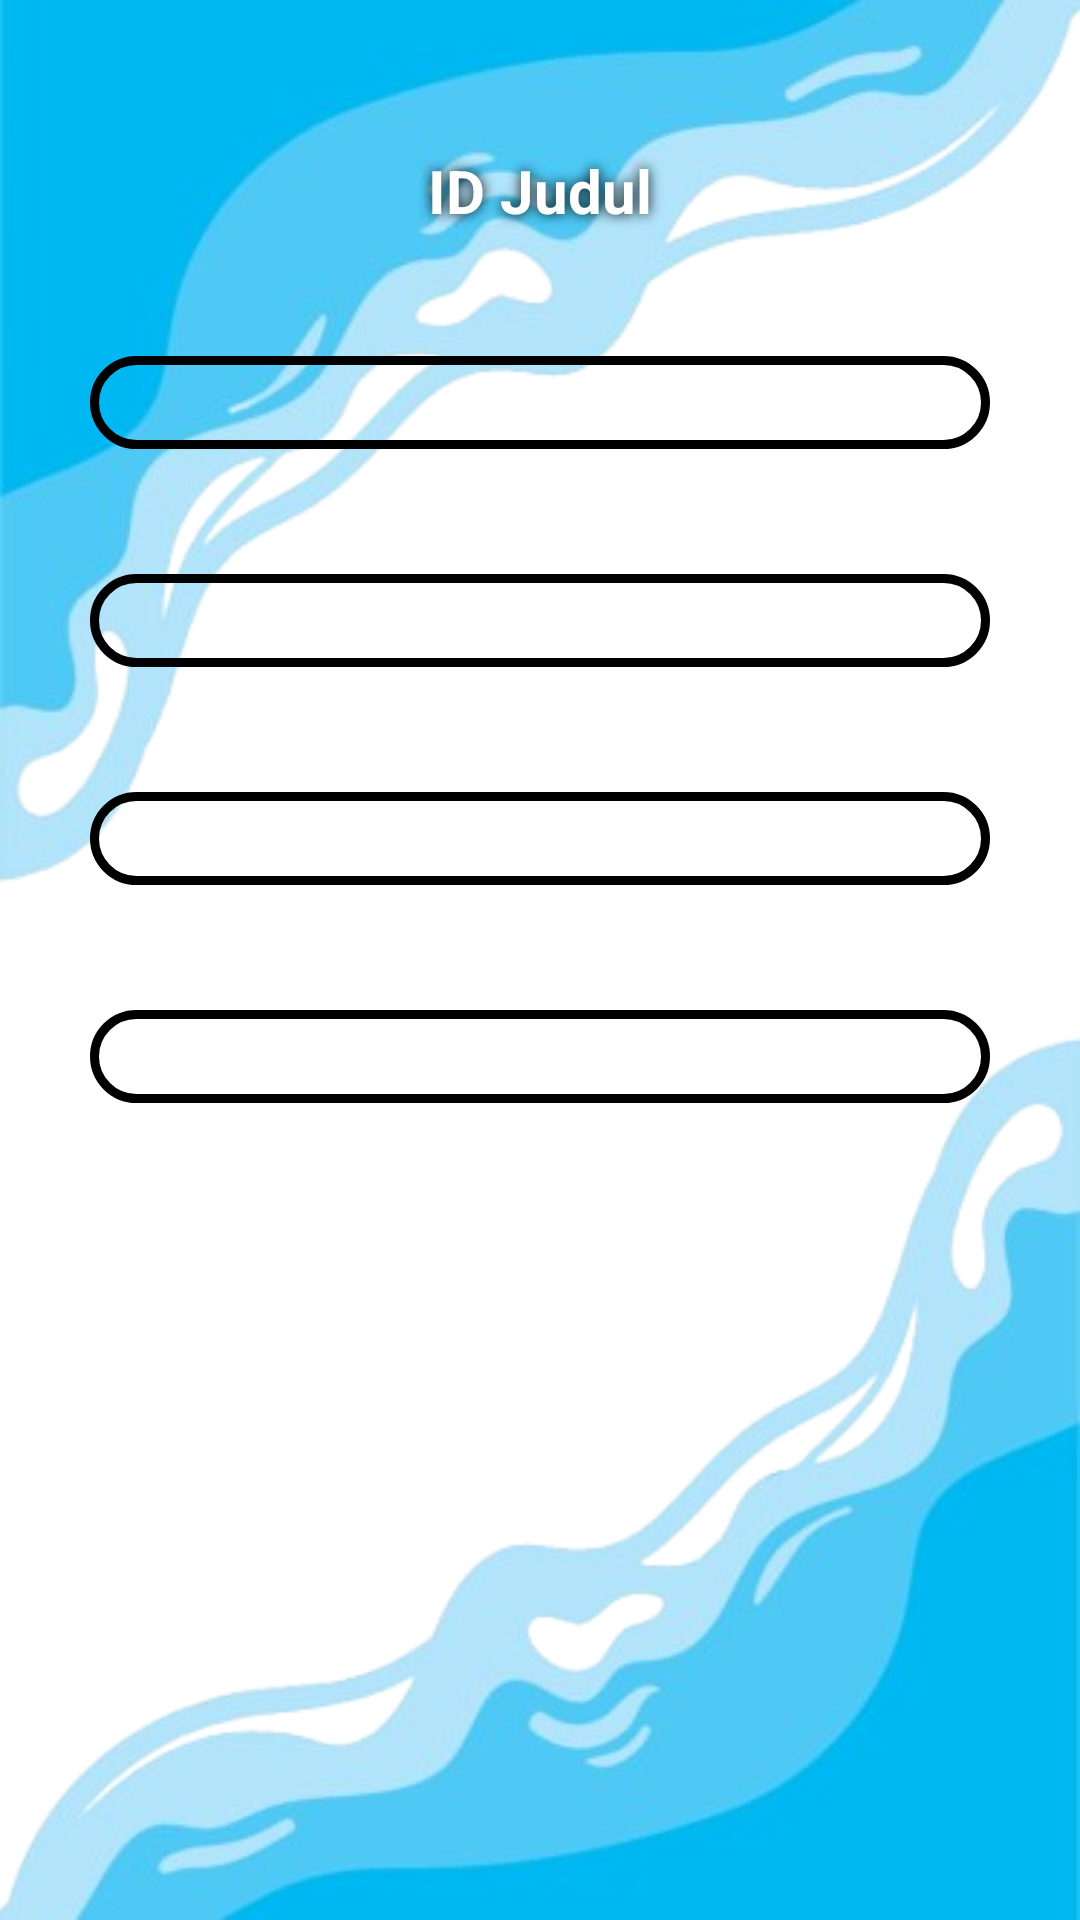

Write the Android layout XML for this screen, with the resource values it uses.
<!-- AndroidManifest.xml: application theme Theme.Laundry -->
<!-- res/layout/activity_tambah_pegawai.xml -->
<?xml version="1.0" encoding="utf-8"?>
<androidx.constraintlayout.widget.ConstraintLayout xmlns:android="http://schemas.android.com/apk/res/android"
    xmlns:app="http://schemas.android.com/apk/res-auto"
    xmlns:tools="http://schemas.android.com/tools"
    android:id="@+id/main"
    android:layout_width="match_parent"
    android:layout_height="match_parent"
    android:padding="30dp"
    android:background="@drawable/desain"
    tools:context="pegawai.tambah_pegawai_Activity">


    <TextView
        android:id="@+id/tv_tambah_pegawai"
        android:layout_width="0dp"
        android:layout_height="wrap_content"
        android:text="@string/tambah_pegawai"
        android:textSize="20sp"
        android:textStyle="bold"
        android:gravity="center"
        android:textColor="#ffff"
        android:shadowColor="@color/black"
        android:shadowRadius="10"
        android:layout_marginTop="20dp"
        app:layout_constraintTop_toTopOf="parent"
        app:layout_constraintStart_toStartOf="parent"
        app:layout_constraintEnd_toEndOf="parent"
        app:layout_constraintBottom_toTopOf="@+id/tv_namalengkap"
        android:layout_marginBottom="16dp" />
    <TextView
        android:id="@+id/tv_namalengkap"
        android:layout_width="match_parent"
        android:layout_height="wrap_content"
        android:text="@string/tambah_pegawai_nama"
        android:textColor="?attr/colorOnSurface"
        android:textSize="16dp"
        android:layout_margin="10dp"
        android:textStyle="bold"
        android:layout_marginTop="30dp"
        app:layout_constraintTop_toBottomOf="@+id/tv_tambah_pegawai"
        />
    <EditText
        android:id="@+id/et_namalengkap"
        android:layout_width="300dp"
        android:layout_height="wrap_content"
        android:hint="@string/masukkan_nama"
        android:background="@drawable/retangle"
        android:padding="12dp"
        android:textColor="?attr/colorOnSurface"
        android:layout_margin="10dp"
        android:layout_marginTop="16dp"
        app:layout_constraintTop_toBottomOf="@id/tv_namalengkap"
        app:layout_constraintStart_toStartOf="parent"
        app:layout_constraintEnd_toEndOf="parent"
        android:layout_marginBottom="12dp" />


    <TextView
        android:id="@+id/tv_alamat"
        android:layout_width="match_parent"
        android:layout_height="wrap_content"
        android:text="@string/tambah_pegawai_alamat"
        android:textSize="16dp"
        android:layout_margin="10dp"
        android:textStyle="bold"
        android:textColor="?attr/colorOnSurface"
        android:layout_marginTop="20dp"
        app:layout_constraintTop_toBottomOf="@+id/et_namalengkap"
        />
    <EditText
        android:id="@+id/et_alamat"
        android:layout_width="300dp"
        android:layout_height="wrap_content"
        android:hint="@string/masukkan_alamat"
        android:layout_margin="10dp"
        android:background="@drawable/retangle"
        android:padding="12dp"
        android:textColor="?attr/colorOnSurface"
        android:layout_marginTop="16dp"
        app:layout_constraintTop_toBottomOf="@id/tv_alamat"
        app:layout_constraintStart_toStartOf="parent"
        app:layout_constraintEnd_toEndOf="parent"
        android:layout_marginBottom="12dp" />

    <TextView
        android:id="@+id/tv_nohp"
        android:layout_width="match_parent"
        android:layout_height="wrap_content"
        android:text="@string/tambah_pegawai_nohp"
        android:layout_margin="10dp"
        android:textSize="16dp"
        android:textColor="?attr/colorOnSurface"
        android:textStyle="bold"
        android:layout_marginTop="20dp"
        app:layout_constraintTop_toBottomOf="@+id/et_alamat"
        />

    <EditText
        android:id="@+id/et_nohp"
        android:layout_width="300dp"
        android:layout_height="wrap_content"
        android:hint="@string/masukkan_nomor"
        android:maxLength="14"
        android:padding="12dp"
        android:layout_margin="10dp"
        android:layout_marginTop="16dp"
        android:textColor="?attr/colorOnSurface"
        android:background="@drawable/retangle"
        android:inputType="phone"
        app:layout_constraintTop_toBottomOf="@id/tv_nohp"
        app:layout_constraintStart_toStartOf="parent"
        app:layout_constraintEnd_toEndOf="parent"
        android:layout_marginBottom="12dp" />

    <TextView
        android:id="@+id/tv_cabang"
        android:layout_width="match_parent"
        android:layout_height="wrap_content"
        android:text="@string/tambah_pegawai_cabang"
        android:layout_margin="10dp"
        android:textSize="16dp"
        android:textColor="?attr/colorOnSurface"
        android:textStyle="bold"
        android:layout_marginTop="20dp"
        app:layout_constraintTop_toBottomOf="@+id/et_nohp"
        />

    <EditText
        android:id="@+id/et_cabang"
        android:layout_width="300dp"
        android:layout_height="wrap_content"
        android:hint="@string/masukkan_cabang"
        android:layout_margin="10dp"
        android:padding="12dp"
        android:layout_marginTop="16dp"
        android:textColor="?attr/colorOnSurface"
        android:background="@drawable/retangle"
        app:layout_constraintTop_toBottomOf="@id/tv_cabang"
        app:layout_constraintStart_toStartOf="parent"
        app:layout_constraintEnd_toEndOf="parent"
        android:layout_marginBottom="12dp" />

    <Button
        android:id="@+id/bt_simpan"
        android:layout_width="150dp"
        android:layout_height="wrap_content"
        android:text="@string/tambah_pegawai_simpan"
        app:layout_constraintStart_toStartOf="parent"
        app:layout_constraintEnd_toEndOf="parent"
        android:layout_marginTop="30dp"
        android:textColor="@color/white"
        android:backgroundTint="#578FCA"
        app:layout_constraintTop_toBottomOf="@id/et_cabang"
        />

</androidx.constraintlayout.widget.ConstraintLayout>
<!-- resources referenced by this layout -->
<resources>
  <color name="black">#FF000000</color>
  <color name="white">#FFFFFFFF</color>
  <!-- drawable desain: png bitmap (drawable, 130931 bytes) -->
  <!-- drawable retangle (drawable) -->
  <?xml version="1.0" encoding="utf-8"?>
  <shape android:shape="rectangle" xmlns:android="http://schemas.android.com/apk/res/android">
      <stroke android:color="@color/black" android:width="3dp"/>
      <corners android:radius="15dp"/>
  </shape>
  <string name="masukkan_alamat">alamat</string>
  <string name="masukkan_cabang">cabang</string>
  <string name="masukkan_nama">nama</string>
  <string name="masukkan_nomor">nomr</string>
  <string name="tambah_pegawai">ID Judul</string>
  <string name="tambah_pegawai_alamat">ID Alamat</string>
  <string name="tambah_pegawai_cabang">ID Cabang</string>
  <string name="tambah_pegawai_nama">ID Nama</string>
  <string name="tambah_pegawai_nohp">ID No Hp</string>
  <string name="tambah_pegawai_simpan">ID Simpan</string>
</resources>
